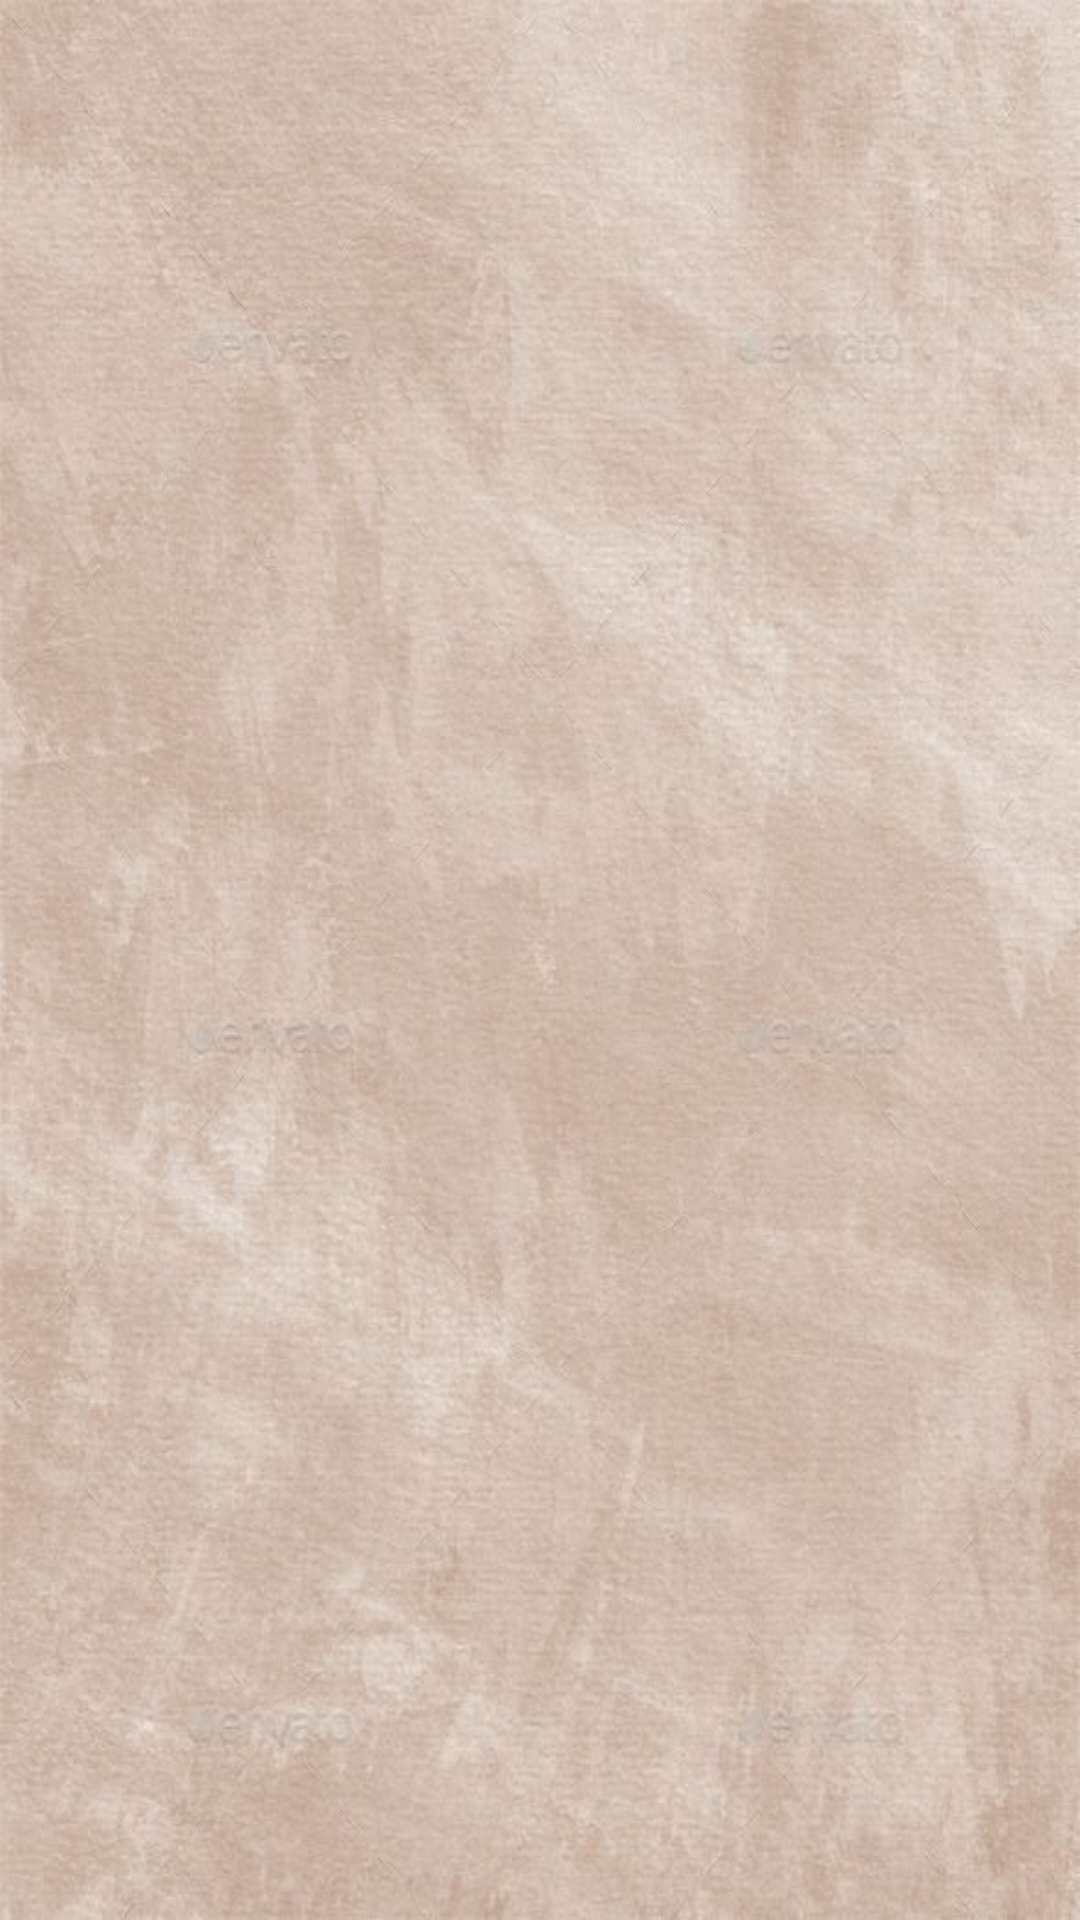

Produce the Android XML layout that renders to this screen, including the resource entries it uses.
<!-- AndroidManifest.xml: application theme AppTheme -->
<!-- res/layout/activity_rhymes_video_list.xml -->
<?xml version="1.0" encoding="utf-8"?>
<RelativeLayout xmlns:android="http://schemas.android.com/apk/res/android"
    xmlns:app="http://schemas.android.com/apk/res-auto"
    xmlns:tools="http://schemas.android.com/tools"
    android:layout_width="match_parent"
    android:layout_height="match_parent"
    android:background="@drawable/bg3"
    android:orientation="vertical"
    tools:context=".activity.RhymesVideoList">

    

    <androidx.recyclerview.widget.RecyclerView
        android:id="@+id/rvRhymes"
        android:layout_width="match_parent"
        android:layout_height="match_parent"/>

    

</RelativeLayout>
<!-- resources referenced by this layout -->
<resources>
  <!-- drawable bg3: jpg bitmap (drawable, 63375 bytes) -->
  <style name="AppTheme" parent="Theme.MaterialComponents.Light.DarkActionBar">
          
          <item name="colorPrimary">@color/colorPrimary</item>
          <item name="colorPrimaryDark">@color/colorPrimaryDark</item>
          <item name="colorAccent">@color/colorAccent</item>
  
  
          
      </style>
  <color name="colorPrimary">#463333</color>
  <color name="colorPrimaryDark">#6200EE</color>
  <color name="colorAccent">#3700B3</color>
</resources>
